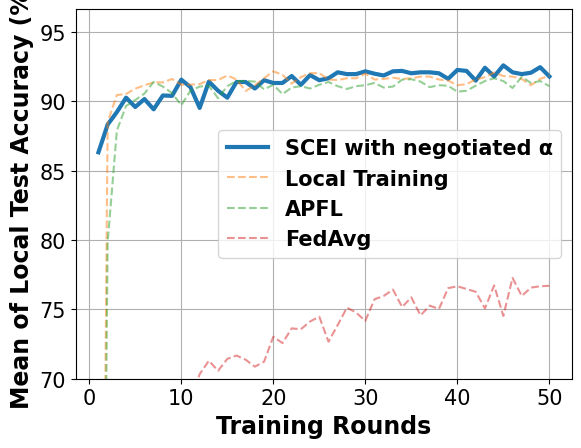

Generate this figure with matplotlib:
# -*- coding: UTF-8 -*-

# For ubuntu env error: findfont: Font family ['Times New Roman'] not found. Falling back to DejaVu Sans.
# ```bash
# sudo apt-get install msttcorefonts
# rm -rf ~/.cache/matplotlib
# ```

import matplotlib.pyplot as plt
import matplotlib.font_manager as font_manager

x = [1, 2, 3, 4, 5, 6, 7, 8, 9, 10, 11, 12, 13, 14, 15, 16, 17, 18, 19, 20, 21, 22, 23, 24, 25, 26, 27, 28, 29, 30, 31,
     32, 33, 34, 35, 36, 37, 38, 39, 40, 41, 42, 43, 44, 45, 46, 47, 48, 49, 50]

fed_server = [86.33, 88.33, 89.23, 90.27, 89.6, 90.17, 89.43, 90.43, 90.4, 91.57, 91.03, 89.53, 91.43, 90.77, 90.27, 91.4, 91.4, 90.93, 91.53, 91.33, 91.33, 91.83, 91.2, 91.9, 91.53, 91.67, 92.1, 91.97, 91.97, 92.17, 92.0, 91.87, 92.17, 92.2, 92.03, 92.1, 92.1, 92.03, 91.63, 92.27, 92.2, 91.5, 92.43, 91.8, 92.6, 92.1, 91.97, 92.07, 92.47, 91.8]
main_fed_localA = [11.9, 79.83, 87.9, 89.67, 90.1, 90.57, 91.4, 91.07, 90.6, 89.73, 90.77, 91.07, 91.13, 90.23, 91.1, 91.47, 91.47, 91.43, 90.87, 91.2, 90.53, 91.0, 91.1, 90.93, 91.2, 91.4, 91.1, 90.9, 91.1, 91.17, 91.33, 91.0, 91.07, 91.57, 91.6, 91.43, 91.03, 91.17, 91.13, 90.7, 90.77, 91.13, 91.47, 91.67, 91.47, 90.97, 91.77, 91.33, 91.47, 91.1]
main_fed = [49.73, 54.73, 58.2, 60.53, 61.83, 63.6, 65.77, 67.63, 67.33, 69.47, 68.47, 70.33, 71.3, 70.57, 71.43, 71.67, 71.37, 70.87, 71.23, 73.03, 72.57, 73.63, 73.57, 74.13, 74.47, 72.67, 73.87, 75.13, 74.77, 74.17, 75.73, 75.97, 76.43, 75.17, 75.87, 74.57, 75.27, 75.03, 76.53, 76.67, 76.47, 76.27, 75.07, 76.73, 74.53, 77.27, 75.97, 76.57, 76.67, 76.7]
main_nn = [11.46, 88.5, 90.46, 90.54, 90.92, 91.17, 91.37, 91.37, 91.62, 91.21, 91.21, 91.25, 91.54, 91.54, 91.87, 91.58, 90.75, 91.17, 91.67, 92.17, 91.92, 91.29, 91.75, 92.04, 92.04, 91.58, 91.54, 91.67, 91.67, 92.0, 91.58, 91.62, 91.71, 91.62, 91.67, 91.79, 91.79, 91.58, 91.5, 91.17, 91.25, 91.58, 91.75, 92.08, 91.83, 91.79, 91.62, 91.17, 91.62, 91.87]

fig, axes = plt.subplots()

legendFont = font_manager.FontProperties(family='Times New Roman', weight='bold', style='normal', size=15)
xylabelFont = font_manager.FontProperties(family='Times New Roman', weight='bold', style='normal', size=17)
csXYLabelFont = {'fontproperties': xylabelFont}

axes.plot(x, fed_server, label="SCEI with negotiated α", linewidth=3)
axes.plot(x, main_nn, label="Local Training", linestyle='--', alpha=0.5)
axes.plot(x, main_fed_localA, label="APFL", linestyle='--', alpha=0.5)
axes.plot(x, main_fed, label="FedAvg", linestyle='--', alpha=0.5)

axes.set_xlabel("Training Rounds", **csXYLabelFont)
axes.set_ylabel("Mean of Local Test Accuracy (%)", **csXYLabelFont)

plt.xticks(family='Times New Roman', fontsize=15)
plt.yticks(family='Times New Roman', fontsize=15)
plt.ylim(70)
plt.legend(prop=legendFont)
plt.grid()
plt.show()
